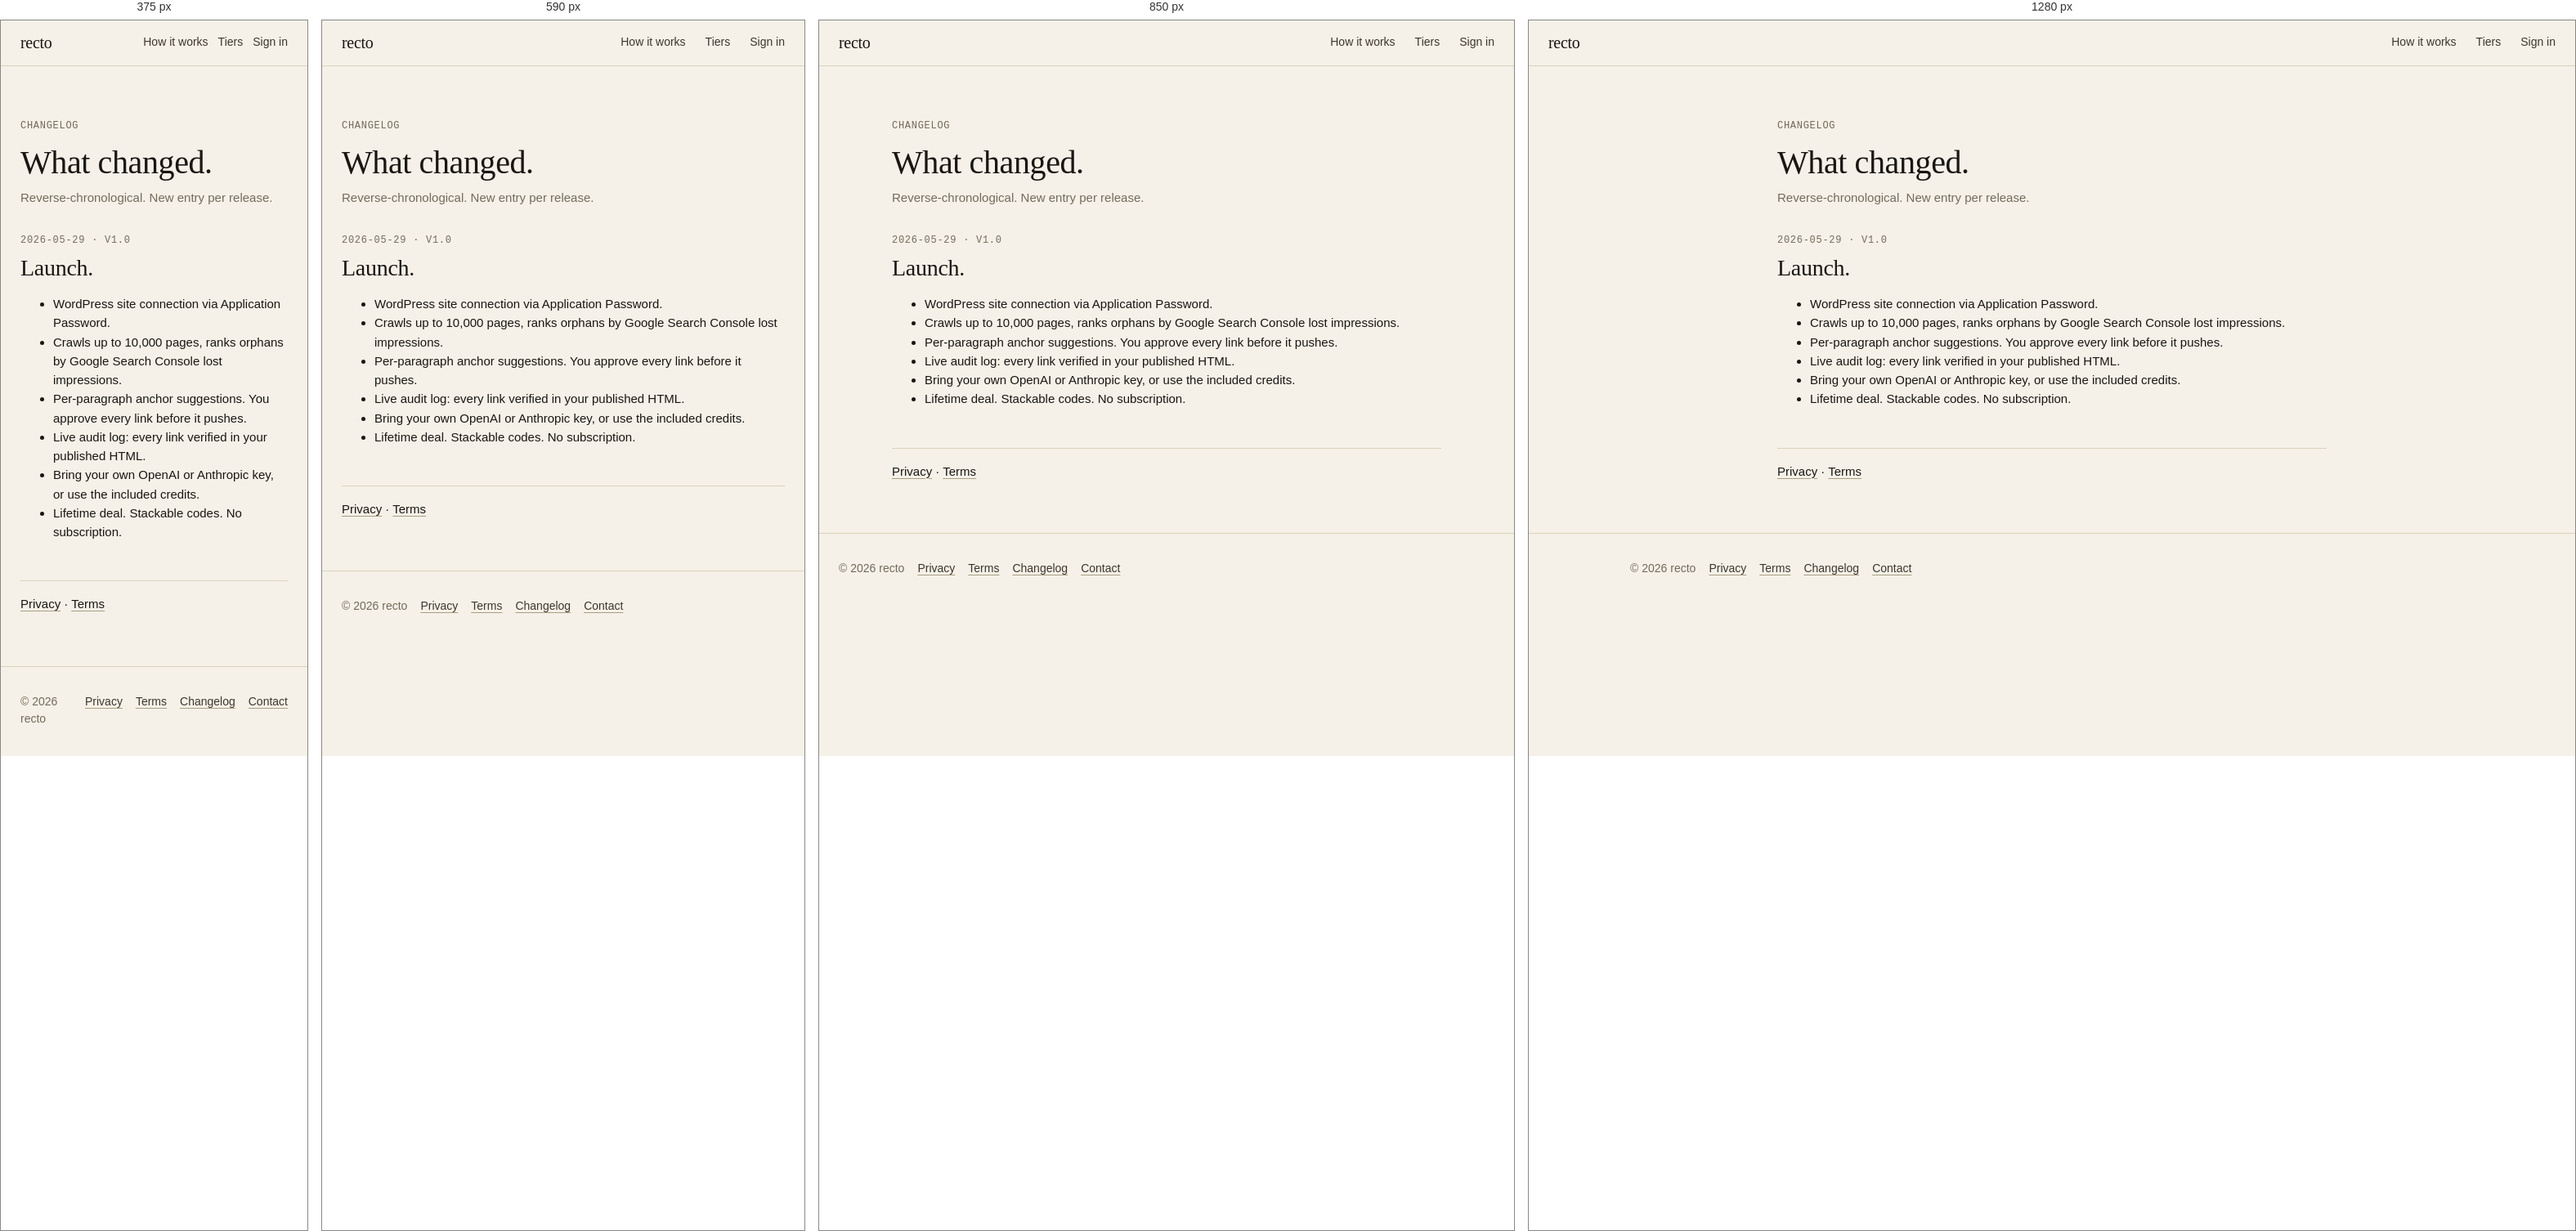
Rendered at 375 px, 590 px, 850 px and 1280 px, left to right.

<!-- file: changelog.html -->
<!doctype html>
<html lang="en">
<head>
<meta charset="utf-8">
<title>Changelog — recto</title>
<meta name="viewport" content="width=device-width, initial-scale=1">
<meta name="description" content="What changed in recto, version by version.">
<link rel="icon" type="image/svg+xml" href="/assets/favicon.svg">
<link rel="preconnect" href="https://fonts.googleapis.com">
<link rel="preconnect" href="https://fonts.gstatic.com" crossorigin>
<link href="https://fonts.googleapis.com/css2?family=Newsreader:ital,wght@0,400;0,500;1,400;1,500&family=IBM+Plex+Sans:wght@400;500&family=IBM+Plex+Mono:wght@400;500&display=swap" rel="stylesheet">
<link rel="stylesheet" href="/styles/tokens.css">
<link rel="stylesheet" href="/styles/components.css">
</head>
<body>

<header class="nav" role="banner">
  <div class="nav__inner">
    <a class="nav__brand" href="/" aria-label="recto, home">recto</a>
    <nav class="nav__links" aria-label="Primary">
      <a href="/#how">How it works</a>
      <a href="/#tiers">Tiers</a>
      <a href="/app/auth.html">Sign in</a>
    </nav>
  </div>
</header>

<main id="main">
  <section style="padding: var(--s-8) 0;">
    <div class="container container--marketing" style="max-width: 720px;">
      <p class="mono" style="font-size: 12px; color: var(--ink-soft); letter-spacing: 0.06em; text-transform: uppercase; margin-bottom: var(--s-3);">Changelog</p>
      <h1 style="margin-bottom: var(--s-2);">What changed.</h1>
      <p class="muted" style="margin-bottom: var(--s-6);">Reverse-chronological. New entry per release.</p>

      <article>
        <p class="mono" style="font-size: 12px; color: var(--ink-soft); letter-spacing: 0.06em; text-transform: uppercase;">2026-05-29 · v1.0</p>
        <h2 style="margin-top: var(--s-2);">Launch.</h2>
        <ul>
          <li>WordPress site connection via Application Password.</li>
          <li>Crawls up to 10,000 pages, ranks orphans by Google Search Console lost impressions.</li>
          <li>Per-paragraph anchor suggestions. You approve every link before it pushes.</li>
          <li>Live audit log: every link verified in your published HTML.</li>
          <li>Bring your own OpenAI or Anthropic key, or use the included credits.</li>
          <li>Lifetime deal. Stackable codes. No subscription.</li>
        </ul>
      </article>

      <p style="margin-top: var(--s-7); padding-top: var(--s-4); border-top: 1px solid var(--rule);"><a href="/privacy">Privacy</a> · <a href="/terms">Terms</a></p>
    </div>
  </section>
</main>

<footer style="padding: var(--s-6) 0; border-top: 1px solid var(--rule);">
  <div class="container container--marketing" style="display: flex; gap: var(--s-4); font-size: 14px; color: var(--ink-soft);">
    <span>© 2026 recto</span>
    <a href="/privacy" style="color: var(--ink-mid);">Privacy</a>
    <a href="/terms" style="color: var(--ink-mid);">Terms</a>
    <a href="/changelog" style="color: var(--ink-mid);">Changelog</a>
    <a href="mailto:hello@rectoapp.com" style="color: var(--ink-mid);">Contact</a>
  </div>
</footer>

</body>
</html>


/* @media block from styles/components.css */
@media (max-width: 480px) { .nav__links { gap: var(--s-3); } .nav__links a { font-size: 13px; } }

/* @media block from styles/components.css */
@media (max-width: 800px) {
  .printgrid { grid-template-columns: 1fr; gap: var(--s-5); }
}

/* @media block from styles/components.css */
@media (max-width: 900px) {
  .insertion { grid-template-columns: 1fr; }
}

/* @media block from styles/components.css */
@media (max-width: 700px) { .hero__phrase { font-size: 38px; } }

/* @media block from styles/components.css */
@media (max-width: 800px) { .promise { grid-template-columns: 1fr; gap: var(--s-5); } }

/* @media block from styles/components.css */
@media (max-width: 800px) { .howitworks ol { grid-template-columns: 1fr; } }

/* @media block from styles/components.css */
@media (max-width: 720px) {
  .since { grid-template-columns: 1fr; gap: 0; }
  .since__cell { border-left: none; border-top: 1px solid var(--rule); padding-left: 0; padding-top: var(--s-4); }
  .since__cell:first-child { border-top: none; padding-top: 0; }
  .since__num { font-size: 44px; }
}

/* @media block from styles/components.css */
@media (max-width: 720px) {
  .btn--sm { min-height: 44px; padding-left: var(--s-3); padding-right: var(--s-3); }
  .badge { min-height: 22px; padding: 4px var(--s-2); }
  .site-row__stat { font-size: 14px; }
}